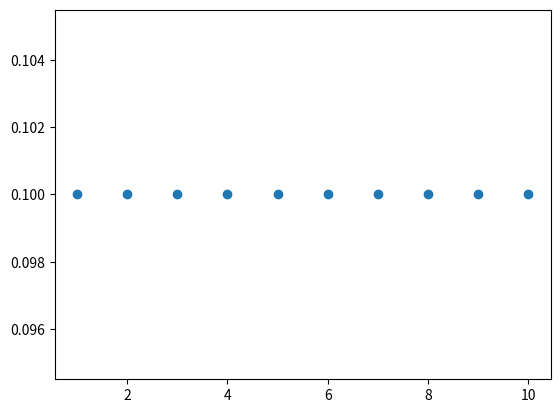
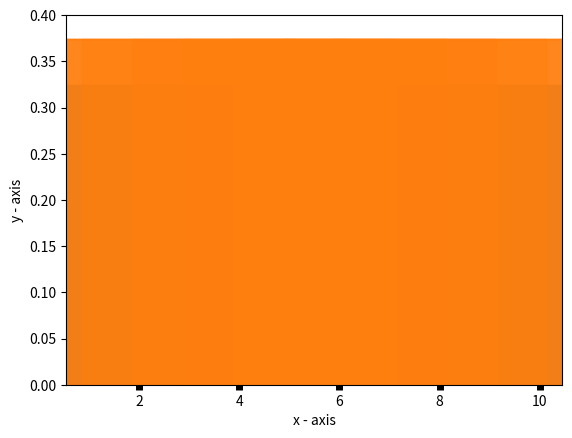

The script that saved these images, in order: (Note: this script raises an exception after producing the figures.)
# importing the required module
import matplotlib.pyplot as plt

# x axis values
x = list(range(1, 10+1))
# corresponding y axis values
y = [0.1]*10
y2 = [0.15]*10

# plotting the points
plt.scatter(x, y)
plt.figure(dpi=600)
ax = plt.gca()
fig = plt.gcf()

ax.xaxis.set_tick_params(width=5)
ax.set_ylim([0, 0.4])

bbox = ax.get_window_extent().transformed(fig.dpi_scale_trans.inverted())
width, height = bbox.width, bbox.height
drawRegionWidth = width*600
drawRegionHeight = height*600
markerSize = drawRegionWidth/10

sc1 = plt.scatter(x, y, s=markerSize**2, alpha=0.5, marker="s")  # , label="Luck")
sc2 = plt.scatter(x, y2, s=markerSize**2, alpha=0.5, marker="s")  # , label="Luck")

# naming the x axis
plt.xlabel('x - axis')
# naming the y axis
plt.ylabel('y - axis')

# giving a title to my graph
#plt.title('My first graph!')

# function to show the plot
plt.savefig('D://plot.png', dpi=600, bbox_inches='tight')
plt.show()
